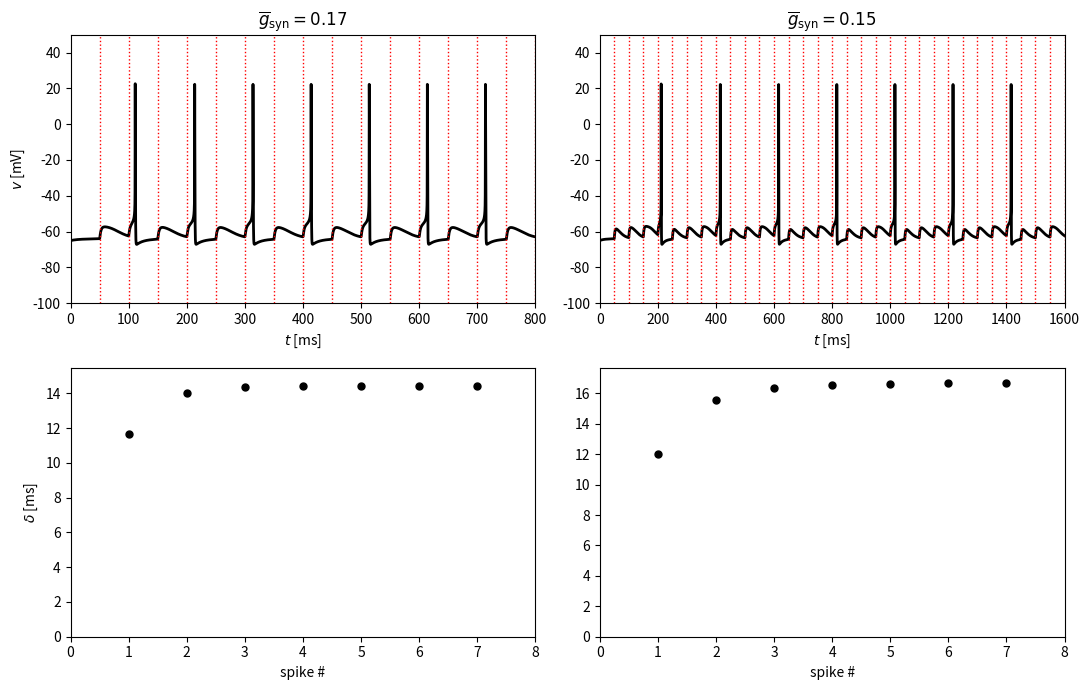

This chart was generated by the following Python code:
import numpy as np
from numpy import exp
import matplotlib.pyplot as plt

c = 1.
g_k = 9.
g_na = 35.
g_l = 0.1
v_k = -90.
v_na = 55.
v_l = -65.

i_ext = 0.

T = 50.  # input period
tau_d = 2.
tau_r = 0.5
tau_peak = tau_r

dt = 0.01
dt05 = dt / 2


def alpha_h(v):
    return 0.35 * exp(-(v + 58) / 20)


def alpha_m(v):
    return 0.1 * (v + 35) / (1 - exp(-(v + 35) / 10))


def alpha_n(v):
    return 0.05 * (v + 34) / (1 - exp(-0.1 * (v + 34)))


def beta_h(v):
    return 5. / (exp(-0.1 * (v + 28)) + 1)


def beta_m(v):
    return 4 * exp(-(v + 60) / 18)


def beta_n(v):
    return 0.625 * exp(-(v + 44) / 80)


def m_inf(v):
    return alpha_m(v) / (alpha_m(v) + beta_m(v))


def h_inf(v):
    return alpha_h(v) / (alpha_h(v) + beta_h(v))


def n_inf(v):
    return alpha_n(v) / (alpha_n(v) + beta_n(v))


def tau_peak_function(tau_d, tau_r, tau_d_q):
    dt = 0.01
    dt05 = dt / 2
    s, t = 0., 0.
    s_inc = exp(-t / tau_d_q) * (1 - s) / tau_r - s * tau_d
    while s_inc > 0:
        t_old, s_inc_old = t, s_inc
        s_tmp = s + dt05 * s_inc
        s_inc_tmp = exp(-(t + dt05) / tau_d_q) * (1 - s_tmp) / tau_r - s_tmp / tau_d
        s = s + dt * s_inc_tmp
        t = t + dt
        s_inc = exp(-t / tau_d_q) * (1 - s) / tau_r - s / tau_d
    return (t_old * (-s_inc) + t * s_inc_old) / (s_inc_old - s_inc)


def tau_d_q_function(tau_d, tau_r, tau_hat):
    tau_d_q_left = 1.
    while tau_peak_function(tau_d, tau_r, tau_d_q_left) > tau_hat:
        tau_d_q_left /= 2
    tau_d_q_right = tau_r
    while tau_peak_function(tau_d, tau_r, tau_d_q_right) < tau_hat:
        tau_d_q_right *= 2
    while tau_d_q_right - tau_d_q_left > 1e-12:
        tau_d_q_mid = (tau_d_q_left + tau_d_q_right) / 2
        if tau_peak_function(tau_d, tau_r, tau_d_q_mid) <= tau_hat:
            tau_d_q_left = tau_d_q_mid
        else:
            tau_d_q_right = tau_d_q_mid
    return (tau_d_q_left + tau_d_q_right) / 2


tau_dq = tau_d_q_function(tau_d, tau_r, tau_peak)


def simulate(g_syn, t_final):
    '''Heun/RK2 integration (numpy arrays) of a WB neuron periodically
    driven by an excitatory synapse (q reset to 1 every T ms)'''
    m_steps = round(t_final / dt)
    v = np.zeros(m_steps + 1)
    m = np.zeros(m_steps + 1)
    h = np.zeros(m_steps + 1)
    n = np.zeros(m_steps + 1)
    q = np.zeros(m_steps + 1)
    s = np.zeros(m_steps + 1)
    v[0] = -65.
    m[0] = m_inf(v[0])
    h[0] = h_inf(v[0])
    n[0] = n_inf(v[0])

    for k in range(m_steps):
        t = k * dt
        if k > 0 and abs(round(t / T) - t / T) < 1e-12:
            q[k] = 1.

        v_inc = (g_k * n[k] ** 4 * (v_k - v[k]) + g_na * m[k] ** 3 * h[k] * (v_na - v[k])
                  + g_l * (v_l - v[k]) - g_syn * s[k] * v[k] + i_ext) / c
        h_inc = alpha_h(v[k]) * (1 - h[k]) - beta_h(v[k]) * h[k]
        n_inc = alpha_n(v[k]) * (1 - n[k]) - beta_n(v[k]) * n[k]
        s_inc = q[k] * (1 - s[k]) / tau_r - s[k] / tau_d
        q_inc = -q[k] / tau_dq

        v_tmp = v[k] + dt05 * v_inc
        m_tmp = m_inf(v_tmp)
        h_tmp = h[k] + dt05 * h_inc
        n_tmp = n[k] + dt05 * n_inc
        s_tmp = s[k] + dt05 * s_inc
        q_tmp = q[k] + dt05 * q_inc

        v_inc = (g_k * n_tmp ** 4 * (v_k - v_tmp) + g_na * m_tmp ** 3 * h_tmp * (v_na - v_tmp)
                  + g_l * (v_l - v_tmp) - g_syn * s_tmp * v_tmp + i_ext) / c
        h_inc = alpha_h(v_tmp) * (1 - h_tmp) - beta_h(v_tmp) * h_tmp
        n_inc = alpha_n(v_tmp) * (1 - n_tmp) - beta_n(v_tmp) * n_tmp
        s_inc = q_tmp * (1 - s_tmp) / tau_r - s_tmp / tau_d
        q_inc = -q_tmp / tau_dq

        v[k + 1] = v[k] + dt * v_inc
        m[k + 1] = m_inf(v[k + 1])
        h[k + 1] = h[k] + dt * h_inc
        n[k + 1] = n[k] + dt * n_inc
        s[k + 1] = s[k] + dt * s_inc
        q[k + 1] = q[k] + dt * q_inc

    return v


def spike_times(v, t_final):
    m_steps = round(t_final / dt)
    t = np.arange(m_steps + 1) * dt
    ind = np.where((v[:-1] >= -20) & (v[1:] < -20))[0]
    return (t[ind] * (-v[ind + 1] - 20) + t[ind + 1] * (20 + v[ind])) / (v[ind] - v[ind + 1])


panels = []
for g_syn, t_final in [(0.170, 800.), (0.15, 1600.)]:
    v = simulate(g_syn, t_final)
    t_spikes = spike_times(v, t_final)
    delta = t_spikes - np.floor(t_spikes / T) * T
    panels.append((g_syn, t_final, v, delta))

if __name__ == "__main__":

    fig, ax = plt.subplots(2, 2, figsize=(11, 7))

    for col, (g_syn, t_final, v, delta) in enumerate(panels):
        m_steps = round(t_final / dt)
        t = np.arange(m_steps + 1) * dt
        period_lines = np.arange(1, round(t_final / T) + 2) * T

        ax[0, col].plot(t, v, '-k', linewidth=2)
        for tt in period_lines:
            ax[0, col].axvline(tt, color='r', linestyle=':', linewidth=1)
        ax[0, col].set_xlabel('$t$ [ms]')
        ax[0, col].set_xlim(0, t_final)
        ax[0, col].set_ylim(-100, 50)
        ax[0, col].set_title(rf'$\overline{{g}}_{{\rm syn}}={g_syn}$')

        ax[1, col].plot(np.arange(1, len(delta) + 1), delta, '.k', markersize=10)
        ax[1, col].set_xlabel('spike #')
        ax[1, col].set_xlim(0, len(delta) + 1)
        ax[1, col].set_ylim(0, delta.max() + 1)

    ax[0, 0].set_ylabel('$v$ [mV]')
    ax[1, 0].set_ylabel(r'$\delta$ [ms]')

    plt.tight_layout()
    plt.savefig("fig.png")
    # plt.show()
